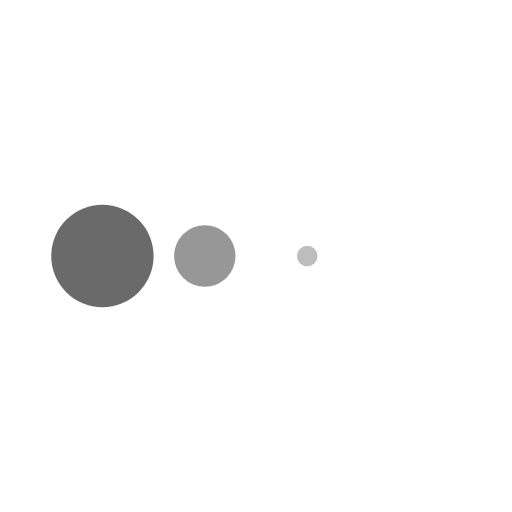
t = 0.00 s
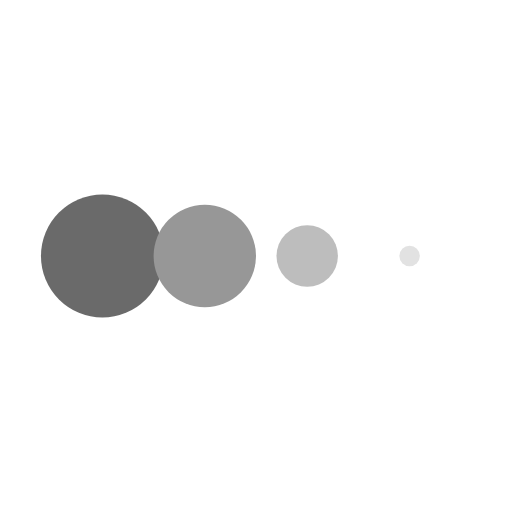
t = 0.13 s
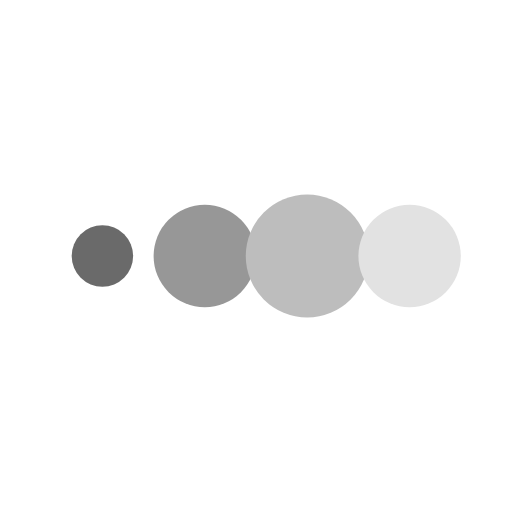
t = 0.38 s
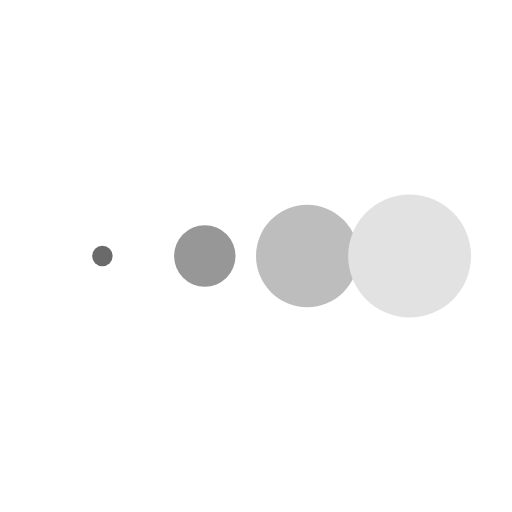
t = 0.50 s
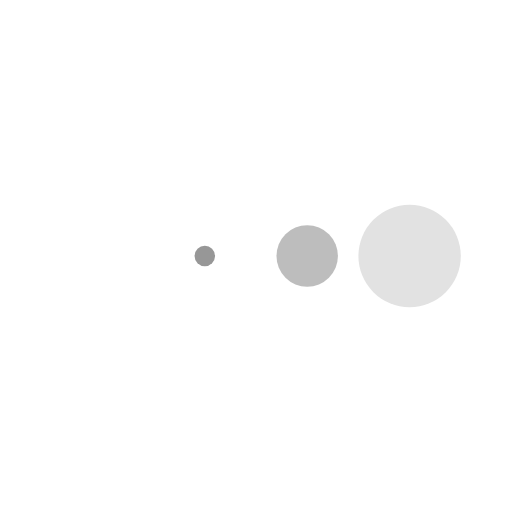
t = 0.63 s
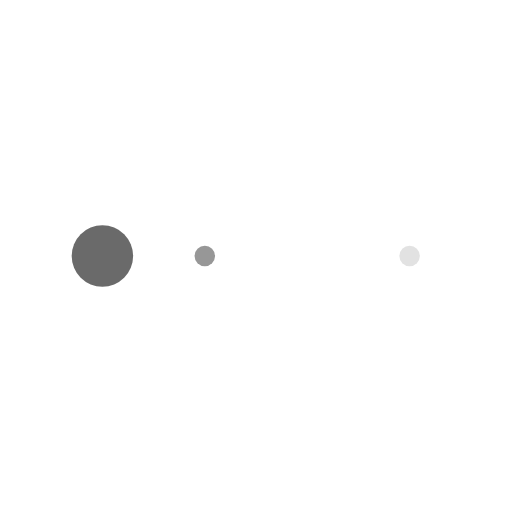
t = 0.88 s

The animated SVG that drew these frames (rendered in a browser with its animation timeline set to each time). Animation: 4 SMIL elements (animateTransform=4); one cycle of 1.00 s, repeats indefinitely.

<svg xmlns="http://www.w3.org/2000/svg" xmlns:xlink="http://www.w3.org/1999/xlink"  width="200px" height="200px" viewBox="0 0 100 100" preserveAspectRatio="xMidYMid">
<g transform="translate(20 50)">
<circle cx="0" cy="0" r="12" fill="#6a6a6a">
  <animateTransform attributeName="transform" type="scale" begin="-0.375s" calcMode="spline" keySplines="0.3 0 0.7 1;0.3 0 0.7 1" values="0;1;0" keyTimes="0;0.5;1" dur="1s" repeatCount="indefinite"></animateTransform>
</circle>
</g><g transform="translate(40 50)">
<circle cx="0" cy="0" r="12" fill="#979797">
  <animateTransform attributeName="transform" type="scale" begin="-0.25s" calcMode="spline" keySplines="0.3 0 0.7 1;0.3 0 0.7 1" values="0;1;0" keyTimes="0;0.5;1" dur="1s" repeatCount="indefinite"></animateTransform>
</circle>
</g><g transform="translate(60 50)">
<circle cx="0" cy="0" r="12" fill="#bdbdbd">
  <animateTransform attributeName="transform" type="scale" begin="-0.125s" calcMode="spline" keySplines="0.3 0 0.7 1;0.3 0 0.7 1" values="0;1;0" keyTimes="0;0.5;1" dur="1s" repeatCount="indefinite"></animateTransform>
</circle>
</g><g transform="translate(80 50)">
<circle cx="0" cy="0" r="12" fill="#e2e2e2">
  <animateTransform attributeName="transform" type="scale" begin="0s" calcMode="spline" keySplines="0.3 0 0.7 1;0.3 0 0.7 1" values="0;1;0" keyTimes="0;0.5;1" dur="1s" repeatCount="indefinite"></animateTransform>
</circle>
</g>
</svg>
